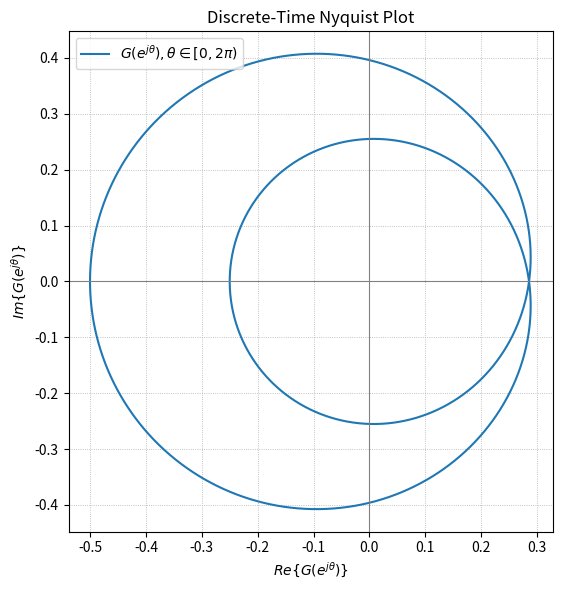
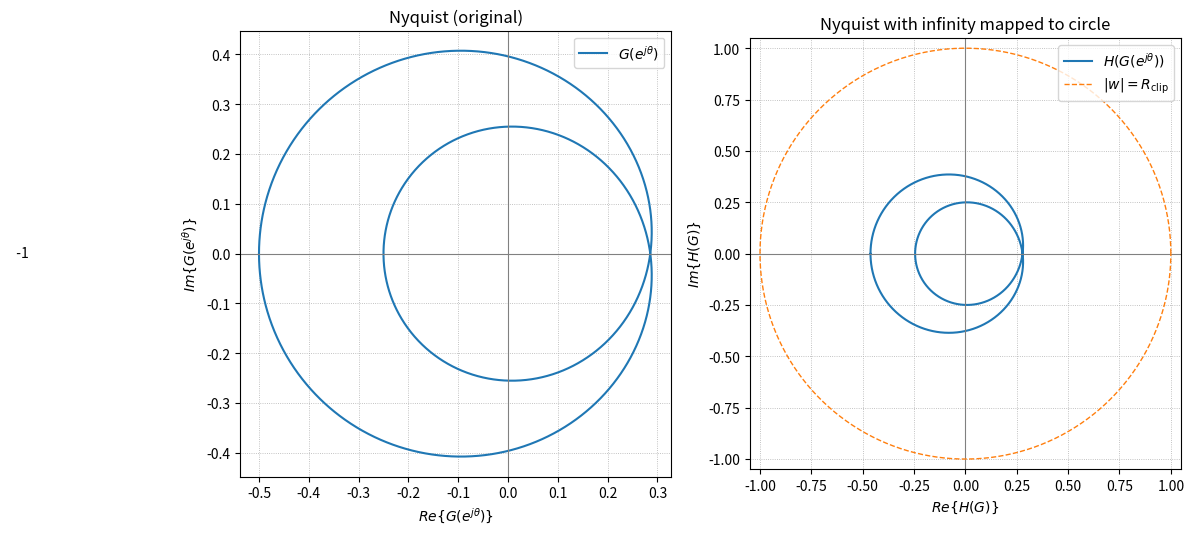

The matplotlib source for these figures, in order:
"""
Full Credit to Richard Marquez Monteiro (rm967) (my 3f1 supervisor) for this code

Nyquist plot for a discrete-time transfer function G(z).

- Evaluates G(z) along the unit circle: z = exp(j*omega), omega in [0, 2*pi).
- Two ways to define G(z):
    (A) As a direct lambda in z
    (B) From zeros, poles, gain using a helper builder

- Handles poles close to / on the unit circle by masking those points
  so the plot does not jump across asymptotes.
- Chooses axis limits robustly using percentiles (outlier-resistant).

"""

import numpy as np
import matplotlib.pyplot as plt

# ------------------------------
# 1) Helper: build G(z) from P/Z/K
# ------------------------------
def build_G_from_pzk(zeros=None, poles=None, k=1.0):
    """
    Creates a callable G(z) along with a callable denom(z) for masking.

    zeros, poles: lists (or arrays) of complex numbers for z-plane zeros/poles
    k:            real/complex gain

    Returns:
        G(z): function mapping complex array z -> complex array
        denom(z): function that evaluates the denominator only (for masking)
    """
    zeros = [] if zeros is None else list(zeros)
    poles = [] if poles is None else list(poles)

    def poly_from_roots(roots, z):
        # Evaluate product (z - r) over all r in roots
        out = np.ones_like(z, dtype=complex)
        for r in roots:
            out = out * (z - r)
        return out

    def numerator(z):
        if len(zeros) == 0:
            return np.ones_like(z, dtype=complex)
        return poly_from_roots(zeros, z)

    def denominator(z):
        if len(poles) == 0:
            return np.ones_like(z, dtype=complex)
        return poly_from_roots(poles, z)

    def G(z):
        return k * numerator(z) / (denominator(z) + 1e-9)  # small offset to avoid div by zero

    return G, denominator


# ------------------------------
# 2) Example definitions of G(z)
# ------------------------------
# (A) Direct lambda definition in z (edit this freely)
#     Example: G(z) = 0.5 * (z + 0.2) / (z*(z - 0.8))
# G = lambda z: 0.5 * (z + 0.2) / (z * (z - 0.8))
# denom = None # we don't have direct access to the denominator here

# (B) Poles/zeros/gain definition (uncomment and edit to use)
#     Example: zeros at z = -0.2; poles at z = 0 (origin) and 0.8; gain 0.5
G, denom = build_G_from_pzk(
    zeros=[-2],
    poles=[ 1/3, -1/2],  # pole near unit circle at 45 degrees
    k=-1/6,
)

# If you need to test a pole on the unit circle (e.g., at z = 1),
# you can do poles=[1.0]. The mask below will remove points near it
# so the plot remains readable (axis limits also stay reasonable).


# ------------------------------
# 3) Plot settings
# ------------------------------
N_omega = 4000          # number of frequency samples on [0, 2*pi)
omega = np.linspace(0.0, 2.0*np.pi, N_omega, endpoint=False)
z = np.exp(1j * omega)  # unit circle

# ------------------------------
# 4) Evaluate and mask near poles
# ------------------------------
# We try to avoid plotting through singularities by detecting small denominators.
# When denom(z) is available (p/z/k definition), we mask points where |denom| is small.
# Otherwise, as a fallback heuristic, we mask points where |G| is extremely large.

# Compute raw response
G_vals = G(z)

mask = np.ones_like(G_vals, dtype=bool)  # True means "keep"

if denom is not None:
    den_vals = denom(z)
    # Relative threshold: treat very small |den| as a pole vicinity.
    # The scale below uses a fraction of the median magnitude to be scale-aware.
    # If the median is 0 (can happen in edge cases), fall back to an absolute tiny threshold.
    den_mag = np.abs(den_vals)
    scale = np.median(den_mag)
    if scale == 0.0:
        scale = 1.0
    pole_tol = 1e-6 * scale
    near_pole = den_mag < pole_tol
    mask = ~near_pole

else:
    # Heuristic based on |G| magnitude: mask the largest few percent
    G_mag = np.abs(G_vals)
    cutoff = np.percentile(G_mag[np.isfinite(G_mag)], 99.5)
    # Anything way above that is likely crossing an asymptote
    near_pole = G_mag > 5.0 * cutoff
    mask = ~near_pole

# Insert NaNs where masked to break the plot line across asymptotes
G_plot = G_vals.copy()
G_plot[~mask] = np.nan

# ------------------------------
# 5) Robust axis limits (percentile-based)
# ------------------------------
# This keeps outliers from wrecking the view, while still showing most of the curve.
re = np.real(G_plot)
im = np.imag(G_plot)
finite = np.isfinite(re) & np.isfinite(im)

if np.any(finite):
    re_f = re[finite]
    im_f = im[finite]
    # Use central 98% of the data for limits
    rmin, rmax = np.percentile(re_f, [1.0, 99.0])
    imin, imax = np.percentile(im_f, [1.0, 99.0])

    # Add a small margin
    def pad(a, b, frac=0.05, min_pad=1e-3):
        span = max(b - a, min_pad)
        pad_amt = frac * span
        return a - pad_amt, b + pad_amt

    xlim = pad(rmin, rmax)
    ylim = pad(imin, imax)
else:
    # Fallback limits
    xlim = (-1.0, 1.0)
    ylim = (-1.0, 1.0)

# ------------------------------
# 6) Plot
# ------------------------------
fig, ax = plt.subplots(figsize=(6, 6))

ax.plot(np.real(G_plot), np.imag(G_plot), lw=1.5, label=r"$G(e^{j\theta}), \theta \in [0, 2\pi)$")
ax.axhline(0.0, color="gray", lw=0.8)
ax.axvline(0.0, color="gray", lw=0.8)

ax.set_xlabel(r"$Re\{G(e^{j\theta})\}$")
ax.set_ylabel(r"$Im\{G(e^{j\theta})\}$")
ax.set_title("Discrete-Time Nyquist Plot")
ax.set_xlim(xlim)
ax.set_ylim(ylim)
ax.set_aspect("equal", adjustable="box")
ax.grid(True, ls=":", lw=0.6)
ax.legend(loc="best")

plt.tight_layout()
plt.show()


# ------------------------------
# 7) Tips for adjustment
# ------------------------------
# - To change the transfer function, edit either:
#       G_direct = lambda z: ...
#   or switch to the p/z/k builder by setting use_pzk = True and editing
#   the zeros, poles, and gain in the call to build_G_from_pzk(...).
#
# - If you have *exactly* a pole on the unit circle, the mask above will
#   remove samples whose denominator is ~0 so the curve does not "shoot off."
#   You can make the masking more or less aggressive by changing 'pole_tol'
#   or the percentile cut used in the magnitude heuristic.
#
# - If the plot still looks cramped or too zoomed-out, tweak the percentile
#   values in the axis limit section (e.g., use [2, 98] instead of [1, 99]).
#
# - Increase N_omega for a smoother curve (at the cost of more computation).

# ------------------------------
# 6) Plot + transformed view
# ------------------------------

def softclip_to_circle(G_raw, R):
    """
    Phase-preserving radial soft-clip onto radius R.

    H(G) = (R * tanh(|G|/R)) * exp(j*angle(G))
         = G * (R * tanh(|G|/R) / |G|)   with |G|>0
    Properties:
      - For |G| << R: tanh(|G|/R) ~ |G|/R  -> H(G) ~ G (identity)
      - For |G| -> inf: tanh(|G|/R) -> 1  -> |H(G)| -> R with same phase
    """
    G = np.asarray(G_raw, dtype=complex)

    # Magnitude and phase; handle non-finite magnitudes and phases robustly.
    mag = np.abs(G)
    ang = np.angle(G)

    # Some samples can be inf/nan near poles. We want a continuous angle to
    # keep the encirclement structure. We unwrap where finite, then interpolate.
    finite_idx = np.isfinite(mag) & np.isfinite(ang)
    ang_unwrapped = np.empty_like(ang)
    if np.any(finite_idx):
        # Unwrap on finite subset and linearly interpolate over gaps
        ang_f = np.unwrap(ang[finite_idx])
        x = np.flatnonzero(finite_idx)
        xp = x
        fp = ang_f
        # Build full array by interpolation; for edges, hold nearest value
        ang_interp = np.interp(np.arange(len(G)), xp, fp)
        # If everything was finite, ang_interp equals unwrapped; else it fills gaps
        ang_unwrapped[:] = ang_interp
    else:
        # Fallback: all invalid, set zero phase
        ang_unwrapped[:] = 0.0

    # Replace non-finite magnitudes by a very large value so tanh -> 1
    mag_safe = mag.copy()
    mag_safe[~np.isfinite(mag_safe)] = 1e12

    # Radial soft-clip
    rad = R * np.tanh(mag_safe / R)          # in [0, R)
    H = rad * np.exp(1j * ang_unwrapped)
    return H


# Choose R automatically so "normal" values are unaffected but asymptotes clip.
# We use a robust percentile on the unmasked response; increase or set manually if needed.
G_mag_all = np.abs(G_vals)
finite_all = np.isfinite(G_mag_all)
if np.any(finite_all):
    # Typical scale of the response, excluding extreme outliers
    R_auto = np.percentile(G_mag_all[finite_all], 95.0)
    # Ensure R is not tiny (helps when most of the curve lives very near 0)
    R_clip = max(R_auto, 1.0)
else:
    R_clip = 1.0

# Compute transformed curve on the raw (unmasked) values so we keep continuity
H_vals = softclip_to_circle(G_vals, R_clip)

fig, (ax1, ax2) = plt.subplots(1, 2, figsize=(12, 6))

# ---- Left: original Nyquist (masked to avoid spikes) ----
ax1.plot(np.real(G_plot), np.imag(G_plot), lw=1.5, label=r"$G(e^{j \theta})$")
ax1.axhline(0.0, color="gray", lw=0.8)
ax1.axvline(0.0, color="gray", lw=0.8)
ax1.plot([-1.0], [0.0], marker="x", markersize=8, color="black")
ax1.text(-1.0, 0.0, "  -1", va="center", ha="left")
ax1.set_xlabel(r"$Re\{G(e^{j \theta})\}$")
ax1.set_ylabel(r"$Im\{G(e^{j \theta})\}$")
ax1.set_title("Nyquist (original)")
ax1.set_xlim(xlim)
ax1.set_ylim(ylim)
ax1.set_aspect("equal", adjustable="box")
ax1.grid(True, ls=":", lw=0.6)
ax1.legend(loc="best")

# ---- Right: transformed Nyquist with infinities mapped to circle of radius R_clip ----
ax2.plot(np.real(H_vals), np.imag(H_vals), lw=1.5, label=r"$H(G(e^{j \theta}))$")
ax2.axhline(0.0, color="gray", lw=0.8)
ax2.axvline(0.0, color="gray", lw=0.8)

# Draw the clipping circle |w| = R_clip (where infinities land)
theta_draw = np.linspace(0.0, 2.0*np.pi, 512, endpoint=True)
ax2.plot(R_clip*np.cos(theta_draw), R_clip*np.sin(theta_draw),
         ls="--", lw=1.0, label=r"$|w| = R_{\text{clip}}$")

ax2.set_xlabel(r"$Re\{H(G)\}$")
ax2.set_ylabel(r"$Im\{H(G)\}$")
ax2.set_title("Nyquist with infinity mapped to circle")

# Axes: include the circle and most of the transformed curve.
Hx, Hy = np.real(H_vals), np.imag(H_vals)
finiteH = np.isfinite(Hx) & np.isfinite(Hy)
if np.any(finiteH):
    # Use central 98% plus ensure circle fully visible
    rx = np.percentile(Hx[finiteH], [1.0, 99.0])
    ry = np.percentile(Hy[finiteH], [1.0, 99.0])

    def pad2(a, b, frac=0.05, min_pad=1e-3):
        span = max(b - a, min_pad)
        pad_amt = frac * span
        return a - pad_amt, b + pad_amt

    xlim_t = pad2(rx[0], rx[1])
    ylim_t = pad2(ry[0], ry[1])

    # Make sure the full clipping circle is inside the frame
    rmax = R_clip * 1.05
    xlim_t = (min(xlim_t[0], -rmax), max(xlim_t[1], rmax))
    ylim_t = (min(ylim_t[0], -rmax), max(ylim_t[1], rmax))
else:
    rmax = R_clip * 1.05
    xlim_t = (-rmax, rmax)
    ylim_t = (-rmax, rmax)

ax2.set_xlim(xlim_t)
ax2.set_ylim(ylim_t)
ax2.set_aspect("equal", adjustable="box")
ax2.grid(True, ls=":", lw=0.6)
ax2.legend(loc="best")

plt.tight_layout()
plt.show()

# ------------------------------
# Notes:
# - R_clip is chosen automatically from the 95th percentile of |G| so
#   typical magnitudes are nearly unchanged while pole blow-ups map to
#   the circle. If you want a different threshold, set R_clip manually.
# - The soft clip preserves phase and compresses only the radius, so
#   encirclements remain easy to see without spikes to infinity.